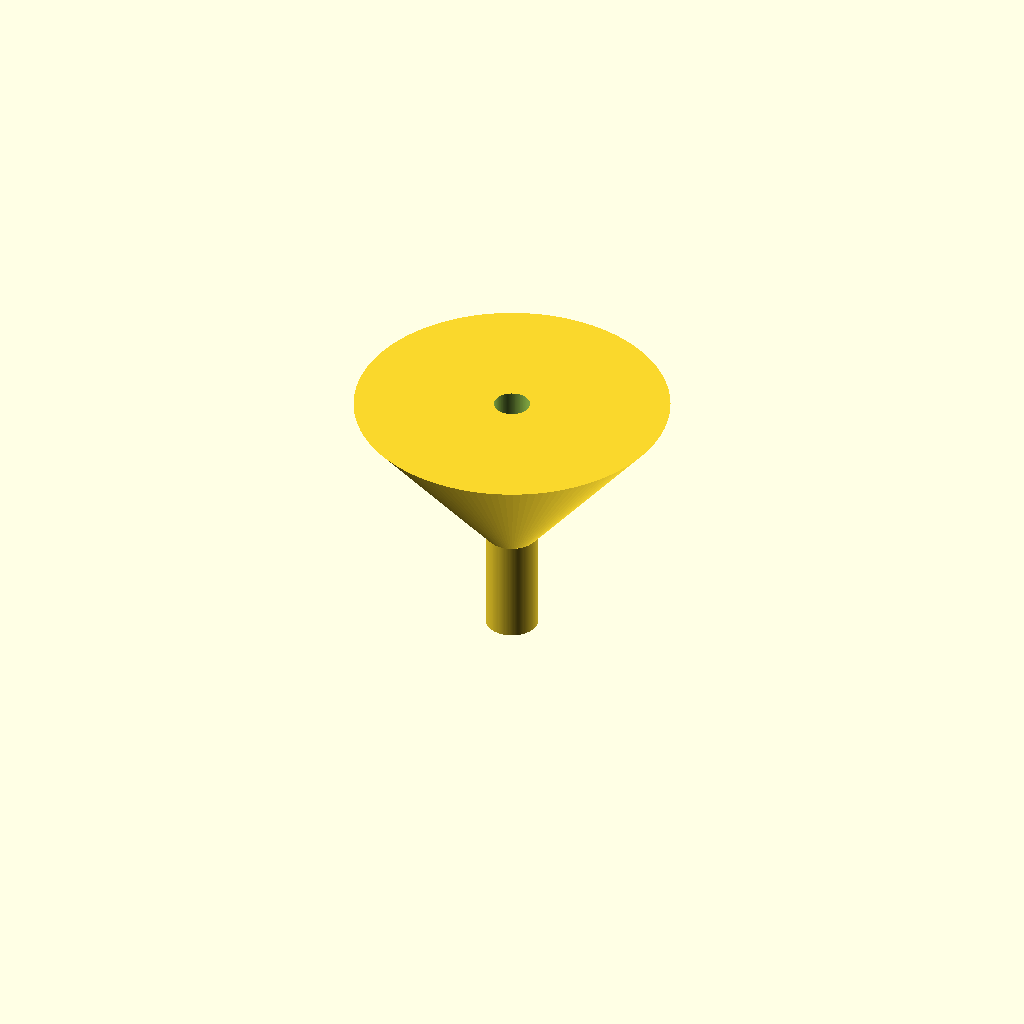
Cell 1: rendered with the file's own defaults.
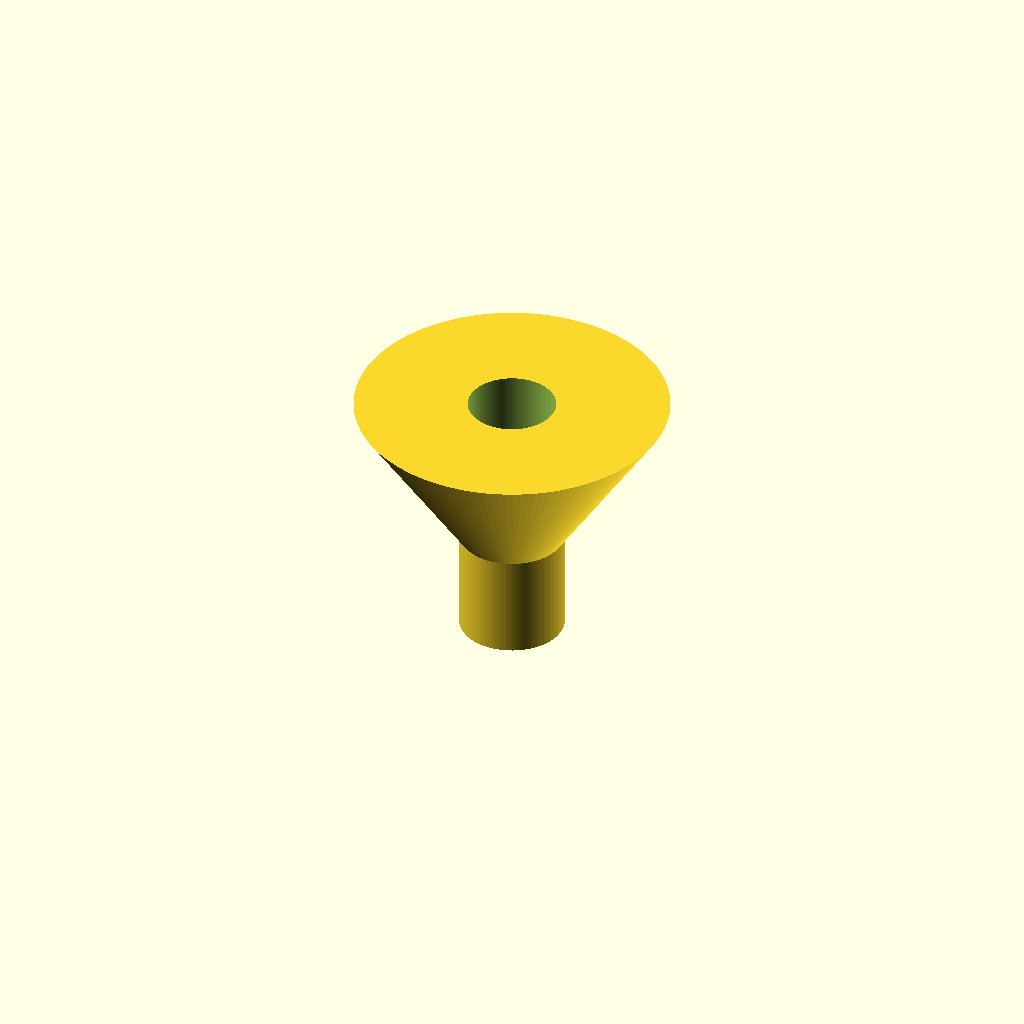
Cell 2: the same model with spout_od = 20.
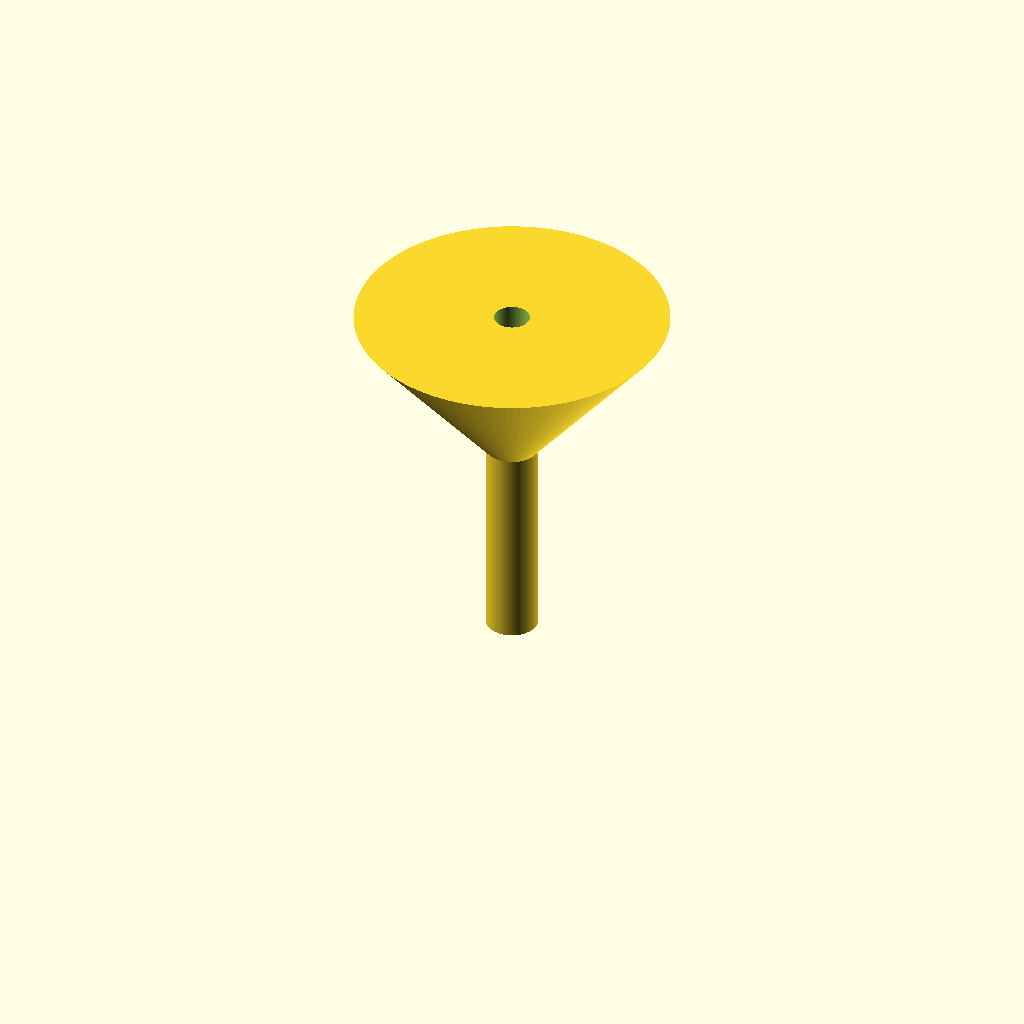
Cell 3: spout_h = 40 (everything else at default).
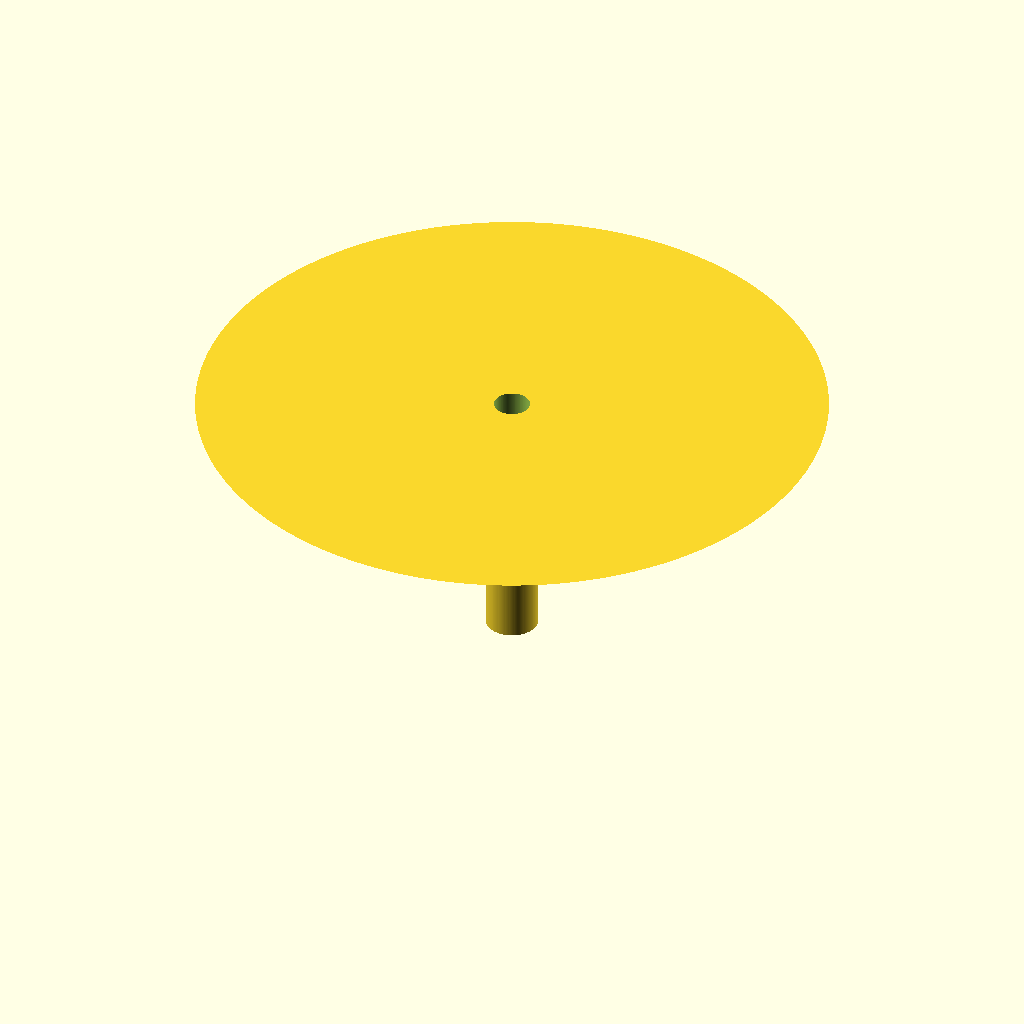
Cell 4 — cone_od_top set to 120, the other parameters unchanged.
All cells are drawn from one camera (rotation 55°, 0°, 25°, orthographic, colour scheme Cornfield), so only the parameter changes between them.
Source of the model, bench/results/gpu-v11s1-h1-g6/code/scadcoder-v11s1/lab_funnel_60mm_s7_a1.scad:
// Small lab funnel, printed upright: spout at bottom (z = 0), wide opening at top
// All dimensions in mm

$fn = 128;

// ---- Spout ----
spout_od      = 10;    // spout outer diameter
spout_id      = spout_od - 2 * 1.6;   // spout bore = 6.8
spout_h       = 20;    // spout height (z = 0 to 20)

// ---- Cone ----
cone_od_top   = 60;    // cone outer diameter at rim
cone_od_base  = spout_od;              // cone meets spout at 10 mm
cone_h        = 50 - 20;               // cone height = 30 (z = 20 to 50)

// ---- Wall ----
wall          = 1.6;   // uniform wall thickness

// ---- Model ----
difference() {
    union() {
        // Spout tube
        translate([0, 0, 0])
            cylinder(d = spout_od, h = spout_h);
        // Cone (slightly overlapping spout for a clean union)
        translate([0, 0, spout_h - 0.01])
            cylinder(d1 = cone_od_base, d2 = cone_od_top, h = cone_h + 0.01);
    }
    // Through-bore from bottom up past the rim
    translate([0, 0, -1])
        cylinder(d = spout_id, h = spout_h + cone_h + 2);
}
Customizer parameters (derived from the source; name, type, default, range or options):
spout_od: number, default 10
spout_h: number, default 20
cone_od_top: number, default 60
wall: number, default 1.6
